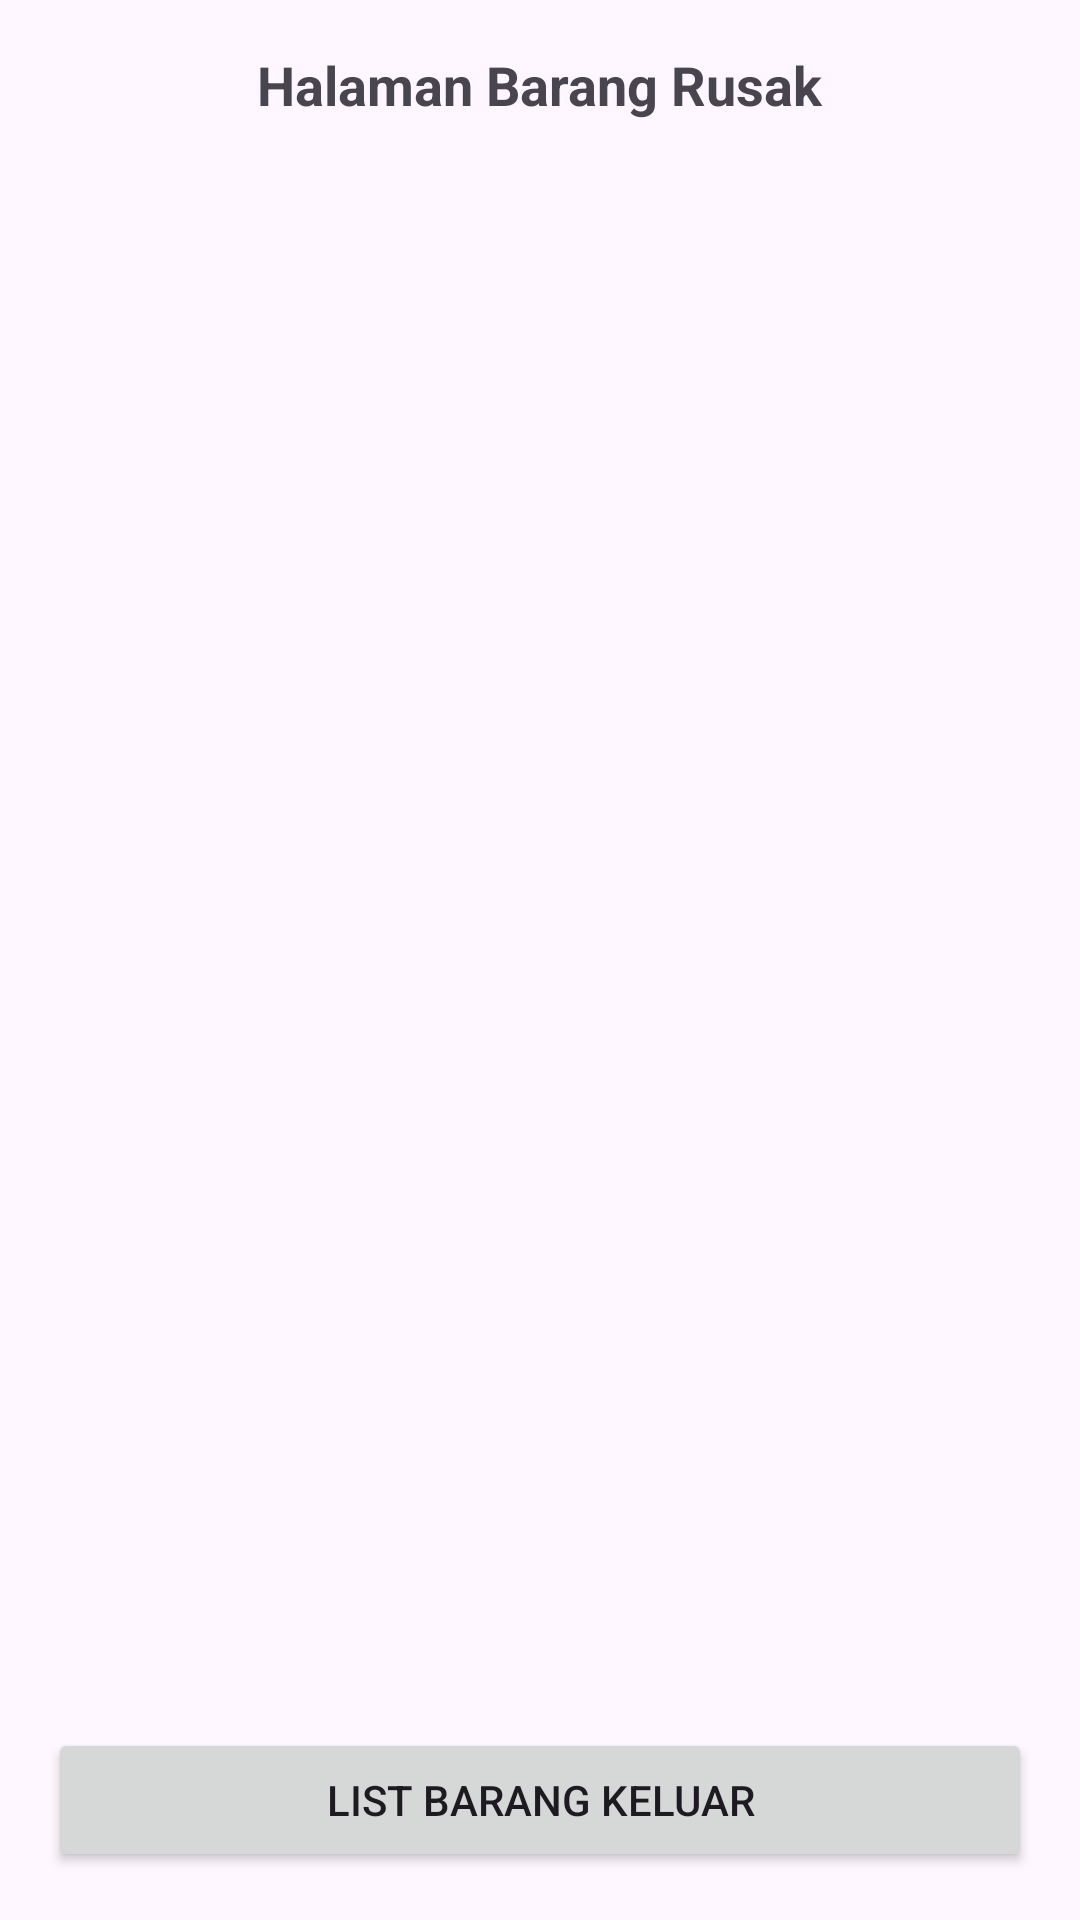

Layout XML and referenced resources for this Android screen:
<!-- AndroidManifest.xml: application theme Theme.perpustakaan -->
<!-- res/layout/fragment_barangrusak.xml -->
<?xml version="1.0" encoding="utf-8"?>
<LinearLayout xmlns:android="http://schemas.android.com/apk/res/android"
    android:layout_width="match_parent"
    android:layout_height="match_parent"
    android:gravity="center"
    android:orientation="vertical"
    android:padding="16dp">


    <TextView
        android:layout_width="wrap_content"
        android:layout_height="wrap_content"
        android:text="Halaman Barang Rusak"
        android:textSize="18sp"
        android:textStyle="bold"
        android:layout_marginBottom="16dp"/>

    <ListView
        android:id="@+id/listView"
        android:layout_width="match_parent"
        android:layout_height="0dp"
        android:layout_weight="1" />
    <LinearLayout
        android:layout_width="match_parent"
        android:layout_height="wrap_content"
        android:orientation="horizontal"
        android:gravity="center"
        android:layout_marginTop="16dp">


    </LinearLayout>

    <Button
        android:id="@+id/btn_barangkeluar"
        android:layout_width="match_parent"
        android:layout_height="wrap_content"
        android:text="List Barang Keluar" />
</LinearLayout>
<!-- resources referenced by this layout -->
<resources>
  <style name="Theme.perpustakaan" parent="Base.Theme.perpustakaan" />
  <style name="Base.Theme.perpustakaan" parent="Theme.Material3.DayNight.NoActionBar">
          
          
      </style>
</resources>
